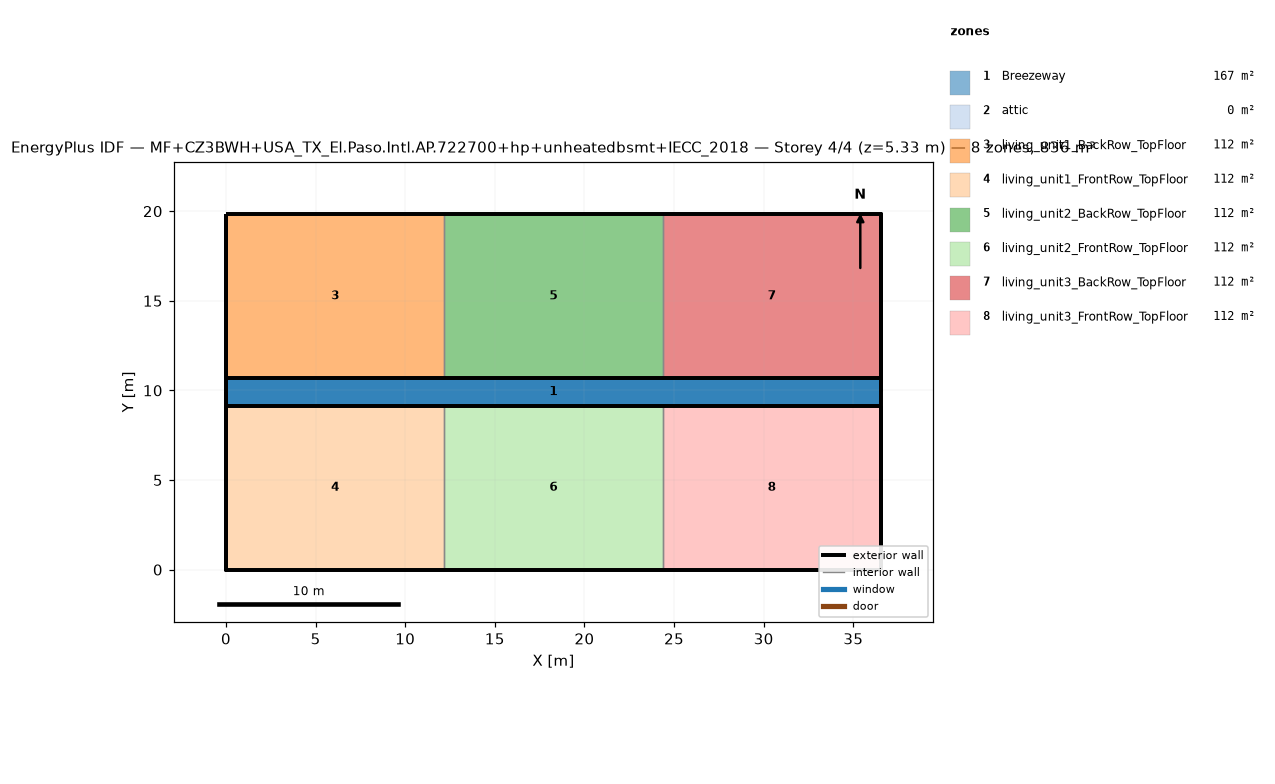
=== STOREY PLAN SPEC (per zone: floor XY polygon, exterior-wall plan segments, windows/doors) ===
zone 1: Breezeway  (167.0 m²)
  floor: (36.54, 9.16) (0.00, 9.16) (0.00, 10.68) (36.54, 10.68)
  floor: (36.54, 9.16) (0.00, 9.16) (0.00, 10.68) (36.54, 10.68)
  floor: (36.54, 9.16) (0.00, 9.16) (0.00, 10.68) (36.54, 10.68)
zone 2: attic  (0.0 m²)
  exterior wall: (36.54, 0.00) – (36.54, 19.84) – (36.54, 9.92)  [29.8 m]
  exterior wall: (0.00, 19.84) – (0.00, 0.00) – (0.00, 9.92)  [29.8 m]
zone 3: living_unit1_BackRow_TopFloor  (111.5 m²)
  floor: (12.18, 10.68) (0.00, 10.68) (0.00, 19.84) (12.18, 19.84)
  exterior wall: (12.18, 19.84) – (0.00, 19.84)  [12.2 m]
  exterior wall: (0.00, 19.84) – (0.00, 10.68)  [9.2 m]
  exterior wall: (0.00, 10.68) – (12.18, 10.68)  [12.2 m]
  interior walls: 1
zone 4: living_unit1_FrontRow_TopFloor  (111.5 m²)
  floor: (12.18, 0.00) (0.00, 0.00) (0.00, 9.16) (12.18, 9.16)
  exterior wall: (0.00, 0.00) – (12.18, 0.00)  [12.2 m]
  exterior wall: (0.00, 9.16) – (0.00, 0.00)  [9.2 m]
  exterior wall: (12.18, 9.16) – (0.00, 9.16)  [12.2 m]
  interior walls: 1
zone 5: living_unit2_BackRow_TopFloor  (111.5 m²)
  floor: (24.36, 10.68) (12.18, 10.68) (12.18, 19.84) (24.36, 19.84)
  exterior wall: (12.18, 10.68) – (24.36, 10.68)  [12.2 m]
  exterior wall: (24.36, 19.84) – (12.18, 19.84)  [12.2 m]
  interior walls: 2
zone 6: living_unit2_FrontRow_TopFloor  (111.5 m²)
  floor: (24.36, 0.00) (12.18, 0.00) (12.18, 9.16) (24.36, 9.16)
  exterior wall: (12.18, 0.00) – (24.36, 0.00)  [12.2 m]
  exterior wall: (24.36, 9.16) – (12.18, 9.16)  [12.2 m]
  interior walls: 2
zone 7: living_unit3_BackRow_TopFloor  (111.5 m²)
  floor: (36.54, 10.68) (24.36, 10.68) (24.36, 19.84) (36.54, 19.84)
  exterior wall: (36.54, 10.68) – (36.54, 19.84)  [9.2 m]
  exterior wall: (36.54, 19.84) – (24.36, 19.84)  [12.2 m]
  exterior wall: (24.36, 10.68) – (36.54, 10.68)  [12.2 m]
  interior walls: 1
zone 8: living_unit3_FrontRow_TopFloor  (111.5 m²)
  floor: (36.54, 0.00) (24.36, 0.00) (24.36, 9.16) (36.54, 9.16)
  exterior wall: (24.36, 0.00) – (36.54, 0.00)  [12.2 m]
  exterior wall: (36.54, 0.00) – (36.54, 9.16)  [9.2 m]
  exterior wall: (36.54, 9.16) – (24.36, 9.16)  [12.2 m]
  interior walls: 1

=== DERIVED (storey summary) ===
Building: MF+CZ3BWH+USA_TX_El.Paso.Intl.AP.722700+hp+unheatedbsmt+IECC_2018
Storey: 4 of 4  (floor level z = 5.33 m)
Storey gross floor area: 836.2 m²
Zones on this storey: 8
  - Breezeway: floor 167.0 m²
  - attic: floor 0.0 m²; exterior wall 59.5 m (81.9 m²); WWR 0.0%
  - living_unit1_BackRow_TopFloor: floor 111.5 m²; exterior wall 33.5 m (86.9 m²); WWR 0.0%
  - living_unit1_FrontRow_TopFloor: floor 111.5 m²; exterior wall 33.5 m (86.9 m²); WWR 0.0%
  - living_unit2_BackRow_TopFloor: floor 111.5 m²; exterior wall 24.4 m (63.1 m²); WWR 0.0%
  - living_unit2_FrontRow_TopFloor: floor 111.5 m²; exterior wall 24.4 m (63.1 m²); WWR 0.0%
  - living_unit3_BackRow_TopFloor: floor 111.5 m²; exterior wall 33.5 m (86.9 m²); WWR 0.0%
  - living_unit3_FrontRow_TopFloor: floor 111.5 m²; exterior wall 33.5 m (86.9 m²); WWR 0.0%
Zone adjacency (shared interzone walls):
  - living_unit1_BackRow_TopFloor ↔ living_unit2_BackRow_TopFloor
  - living_unit1_FrontRow_TopFloor ↔ living_unit2_FrontRow_TopFloor
  - living_unit2_BackRow_TopFloor ↔ living_unit3_BackRow_TopFloor
  - living_unit2_FrontRow_TopFloor ↔ living_unit3_FrontRow_TopFloor